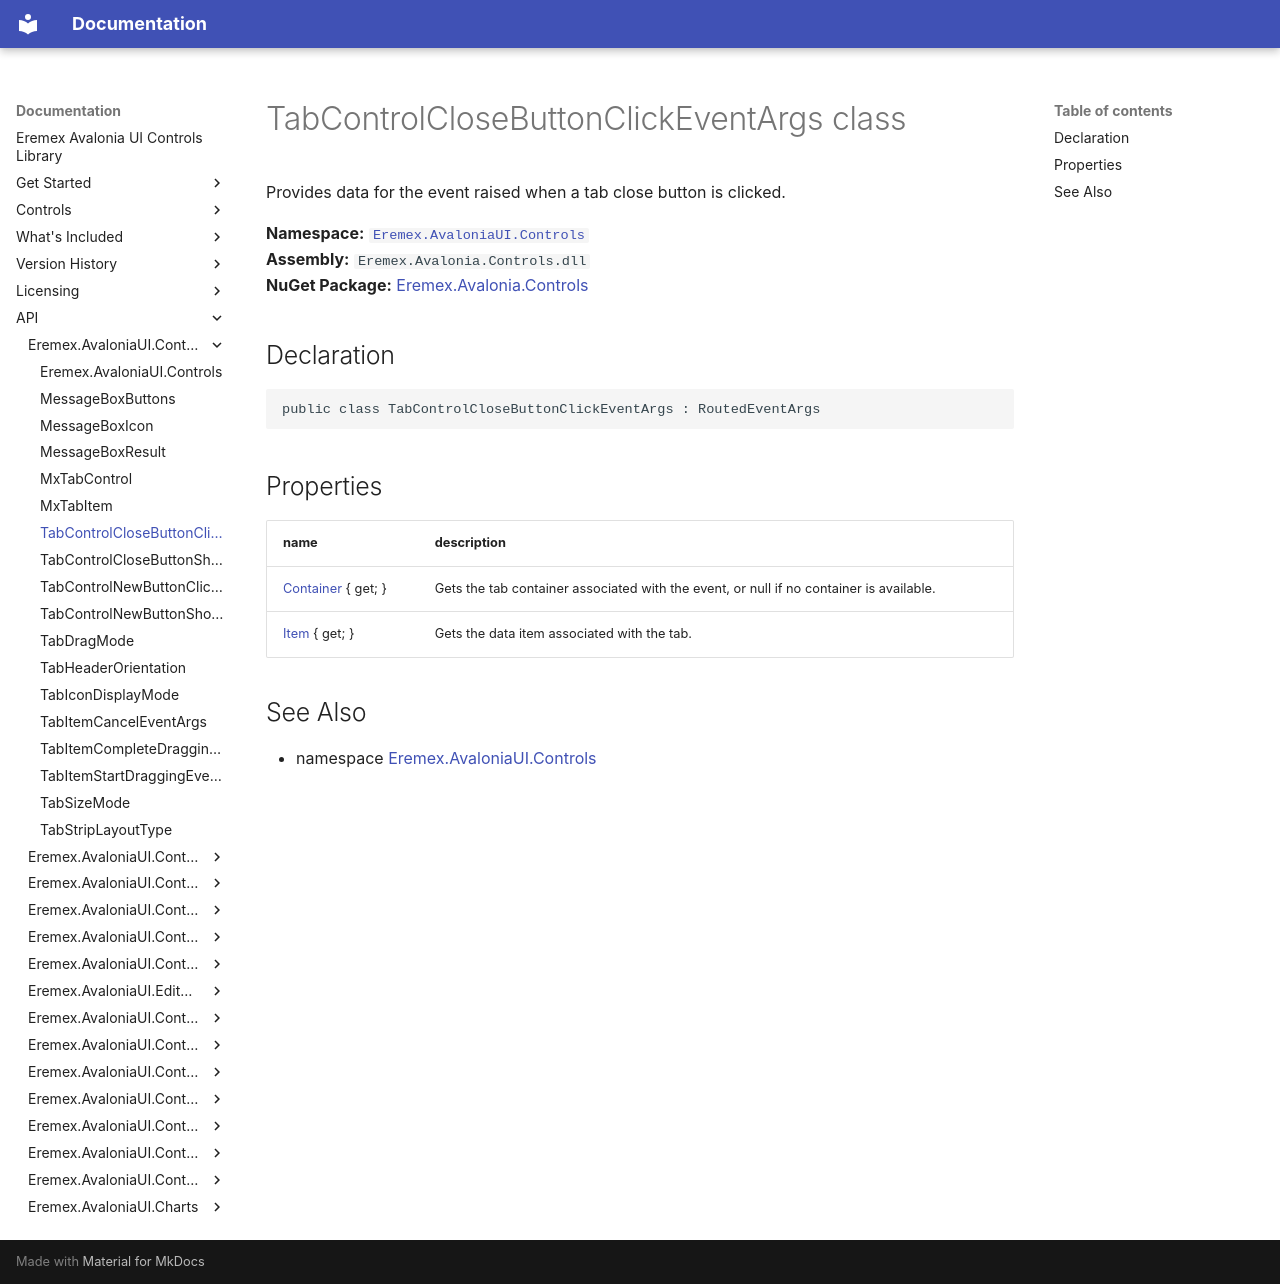

repository: Eremex/controls-doc · page: API/Eremex.AvaloniaUI.Controls/TabControlCloseButtonClickEventArgs/index.html · generator: mkdocs

# TabControlCloseButtonClickEventArgs class

Provides data for the event raised when a tab close button is clicked.

**Namespace:** [`Eremex.AvaloniaUI.Controls`](./index.md)  
**Assembly:** `Eremex.Avalonia.Controls.dll`  
**NuGet Package:** [Eremex.Avalonia.Controls](https://www.nuget.org/packages/Eremex.Avalonia.Controls)

## Declaration

```csharp
public class TabControlCloseButtonClickEventArgs : RoutedEventArgs
```

## Properties

| name | description |
| --- | --- |
| [Container](TabControlCloseButtonClickEventArgs/Container.md) { get; } | Gets the tab container associated with the event, or null if no container is available. |
| [Item](TabControlCloseButtonClickEventArgs/Item.md) { get; } | Gets the data item associated with the tab. |

## See Also

* namespace [Eremex.AvaloniaUI.Controls](./index.md)

<!-- DO NOT EDIT: generated by xmldocmd for Eremex.Avalonia.Controls.dll -->
